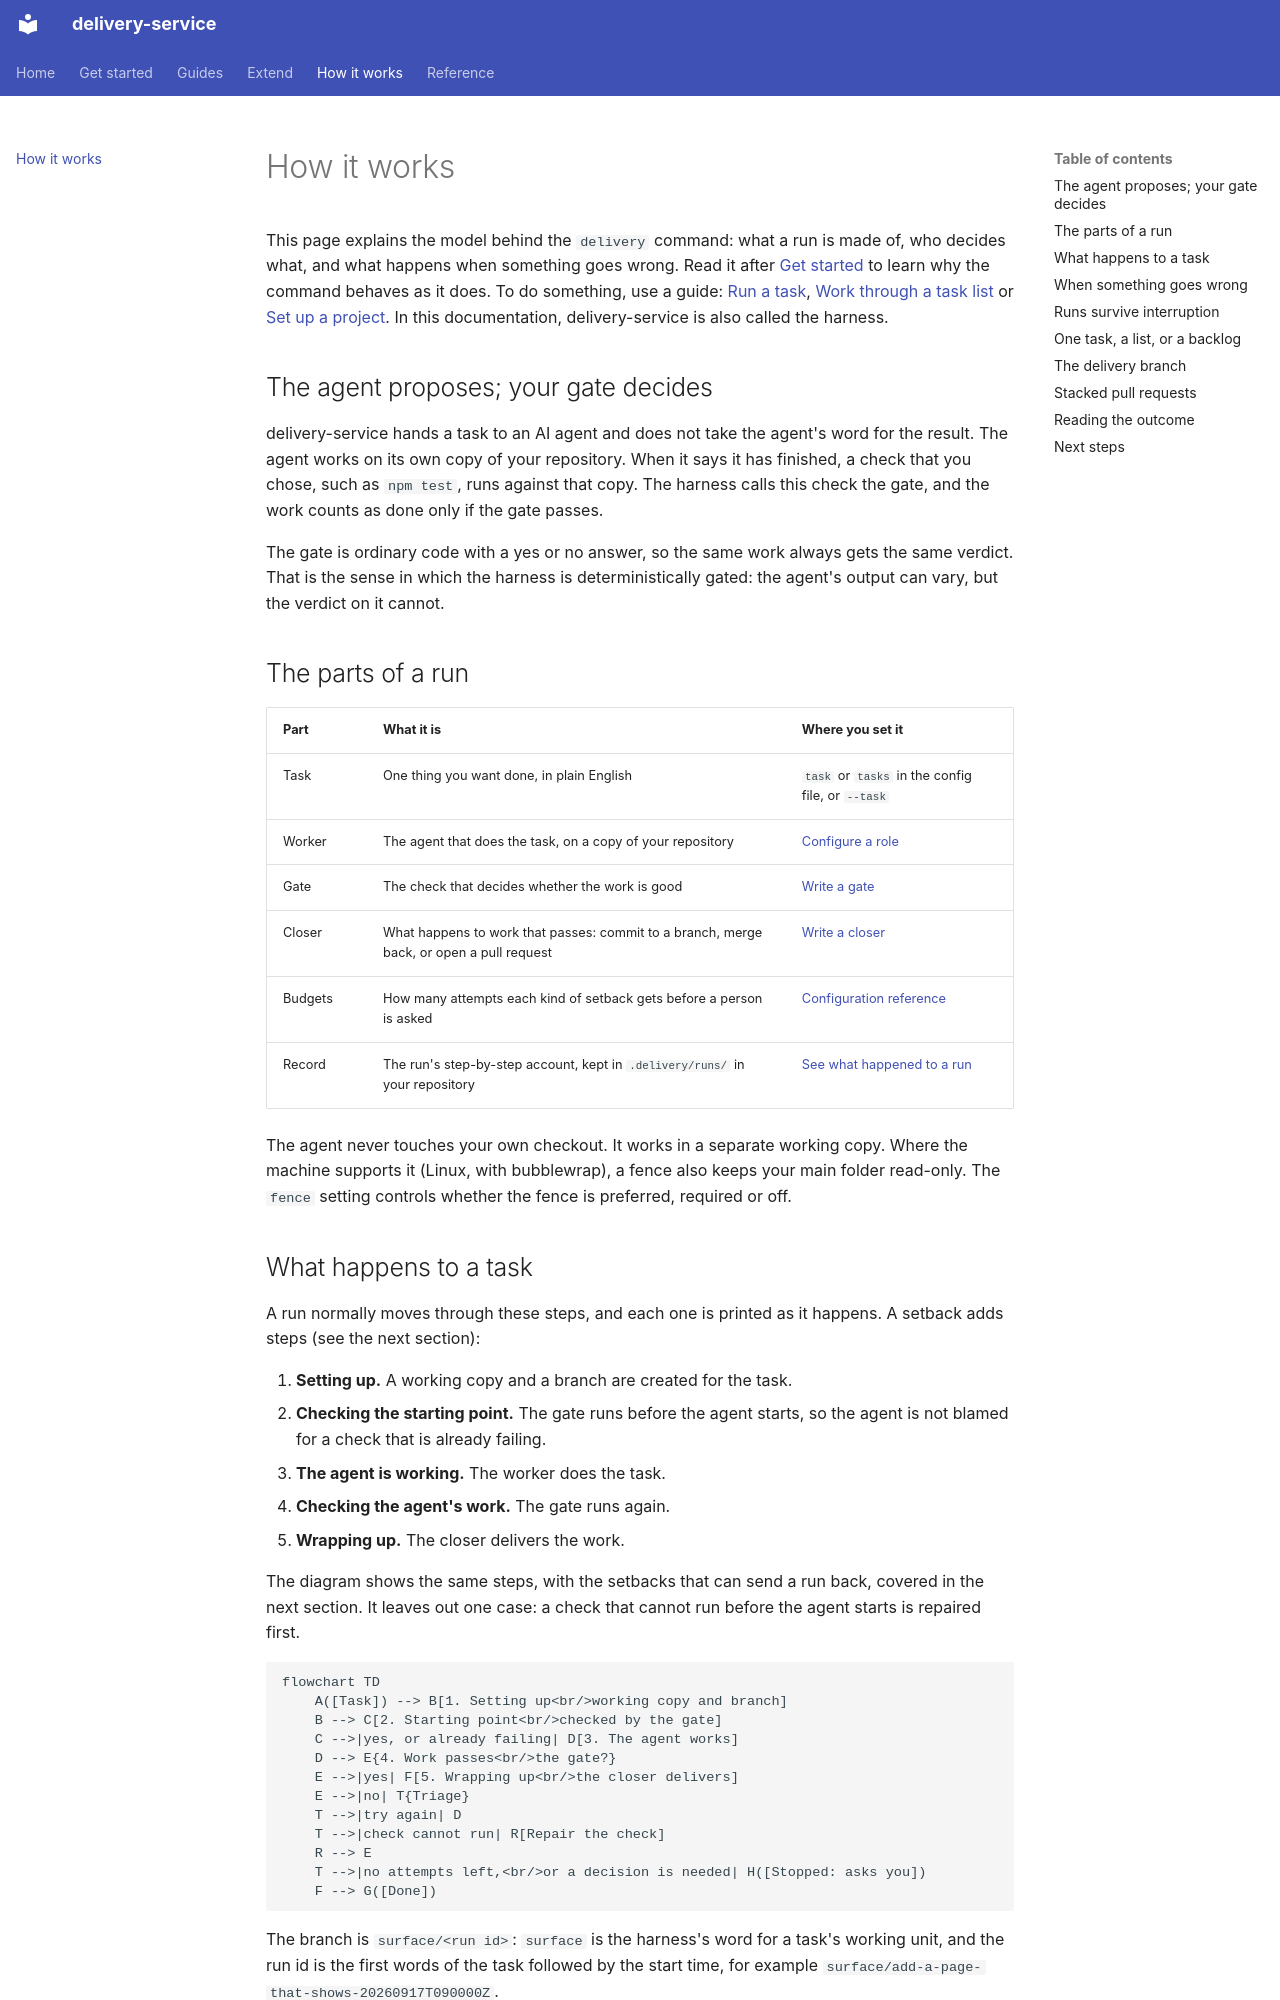

repository: jorjives/delivery-service · page: concepts/index.html · generator: mkdocs

# How it works

This page explains the model behind the `delivery` command: what a run is made of, who decides
what, and what happens when something goes wrong. Read it after [Get started](getting-started.md)
to learn why the command behaves as it does. To do something, use a guide:
[Run a task](run-a-task.md), [Work through a task list](run-a-task-list.md) or
[Set up a project](project-configuration.md). In this documentation, delivery-service is also
called the harness.

## The agent proposes; your gate decides

delivery-service hands a task to an AI agent and does not take the agent's word for the
result. The agent works on its own copy of your repository. When it says it has finished, a
check that you chose, such as `npm test`, runs against that copy. The harness calls this check the
gate, and the work counts as done only if the gate passes.

The gate is ordinary code with a yes or no answer, so the same work always gets the same verdict.
That is the sense in which the harness is deterministically gated: the agent's output can vary,
but the verdict on it cannot.

## The parts of a run

| Part | What it is | Where you set it |
|---|---|---|
| Task | One thing you want done, in plain English | `task` or `tasks` in the config file, or `--task` |
| Worker | The agent that does the task, on a copy of your repository | [Configure a role](configuring-a-role.md) |
| Gate | The check that decides whether the work is good | [Write a gate](writing-a-gate.md) |
| Closer | What happens to work that passes: commit to a branch, merge back, or open a pull request | [Write a closer](writing-a-closer.md) |
| Budgets | How many attempts each kind of setback gets before a person is asked | [Configuration reference](configuration-reference.md) |
| Record | The run's step-by-step account, kept in `.delivery/runs/` in your repository | [See what happened to a run](check-a-run.md) |

The agent never touches your own checkout. It works in a separate working copy. Where the
machine supports it (Linux, with bubblewrap), a fence also keeps your main folder read-only. The
`fence` setting controls whether the fence is preferred, required or off.

## What happens to a task

A run normally moves through these steps, and each one is printed as it happens. A setback adds
steps (see the next section):

1. **Setting up.** A working copy and a branch are created for the task.
2. **Checking the starting point.** The gate runs before the agent starts, so the agent is not
   blamed for a check that is already failing.
3. **The agent is working.** The worker does the task.
4. **Checking the agent's work.** The gate runs again.
5. **Wrapping up.** The closer delivers the work.

The diagram shows the same steps, with the setbacks that can send a run back, covered in the next section. It leaves out one case: a check that cannot run before the agent starts is repaired first.

```mermaid
flowchart TD
    A([Task]) --> B[1. Setting up<br/>working copy and branch]
    B --> C[2. Starting point<br/>checked by the gate]
    C -->|yes, or already failing| D[3. The agent works]
    D --> E{4. Work passes<br/>the gate?}
    E -->|yes| F[5. Wrapping up<br/>the closer delivers]
    E -->|no| T{Triage}
    T -->|try again| D
    T -->|check cannot run| R[Repair the check]
    R --> E
    T -->|no attempts left,<br/>or a decision is needed| H([Stopped: asks you])
    F --> G([Done])
```

The branch is `surface/<run id>`: `surface` is the harness's word for a task's working unit, and
the run id is the first words of the task followed by the start time, for example
`surface/add-a-page-that-shows-20260917T090000Z`.
